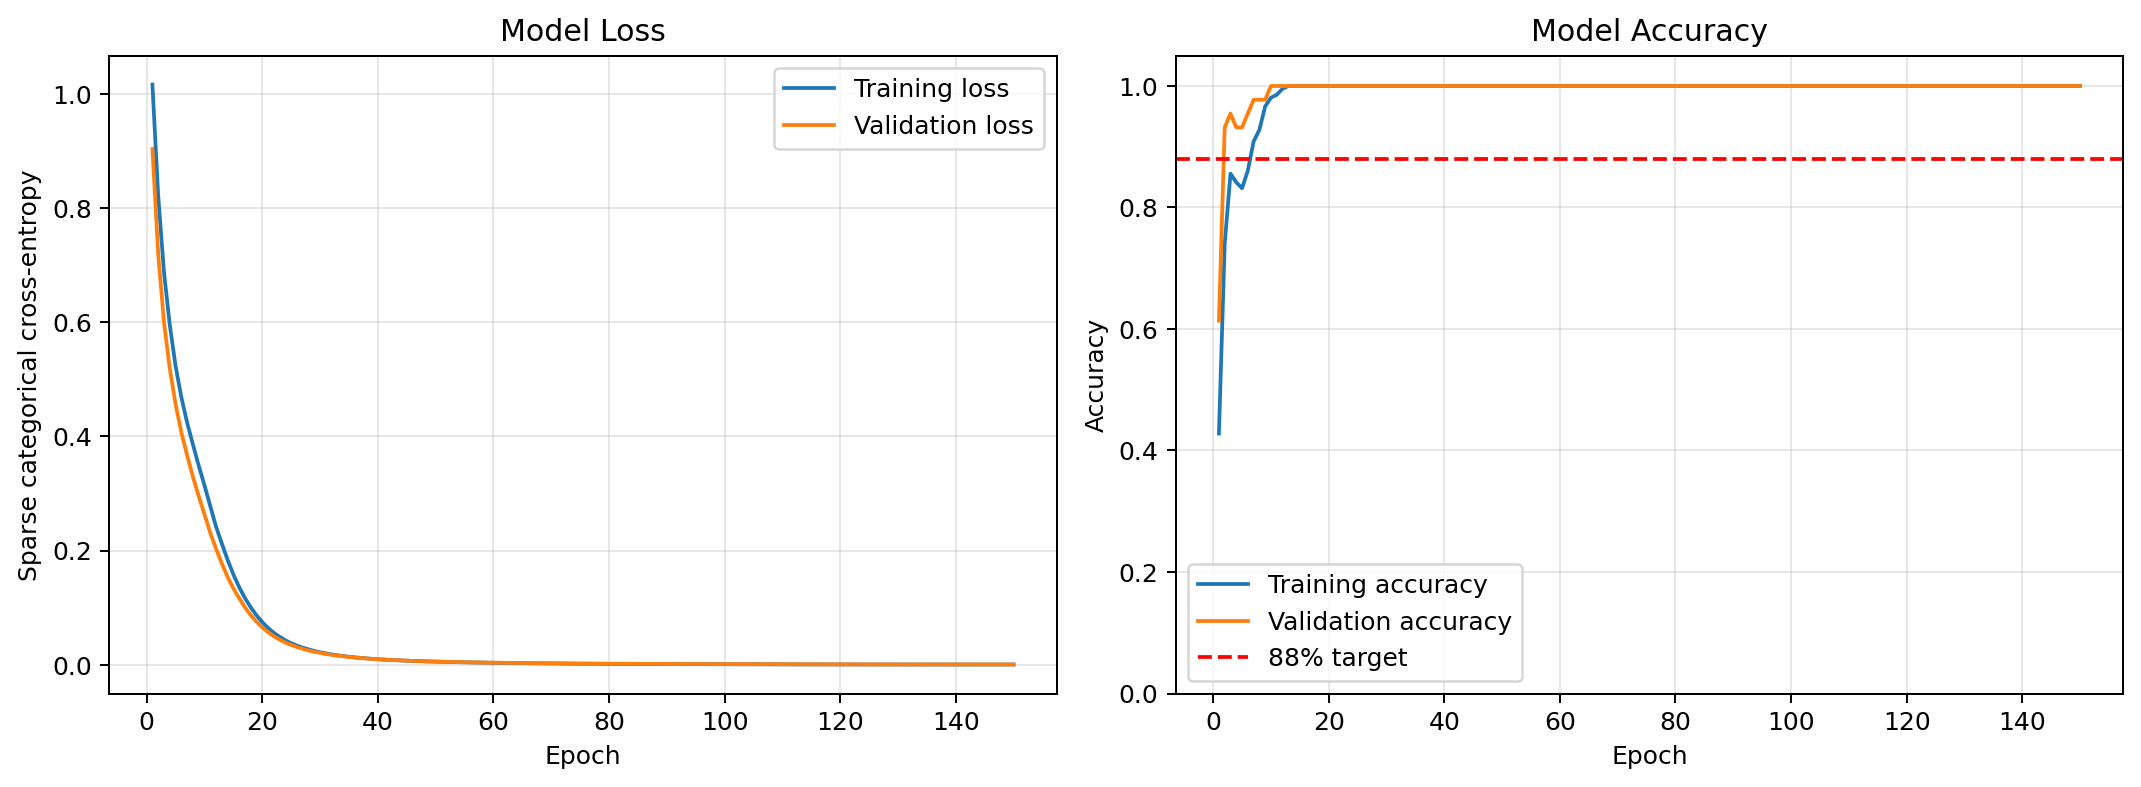

The data file committed next to this chart (first rows):
epoch, loss, accuracy, val_loss, val_accuracy, lr
1, 1.017, 0.4279, 0.9038, 0.6136, 0.001
2, 0.8215, 0.7404, 0.7195, 0.9318, 0.001
3, 0.6878, 0.8558, 0.6001, 0.9545, 0.001
4, 0.5955, 0.8413, 0.5192, 0.9318, 0.001
5, 0.5237, 0.8317, 0.4568, 0.9318, 0.001
6, 0.4689, 0.8606, 0.4075, 0.9545, 0.001
7, 0.4244, 0.9087, 0.3668, 0.9773, 0.001
8, 0.3861, 0.9279, 0.3293, 0.9773, 0.001
9, 0.349, 0.9663, 0.2957, 0.9773, 0.001
10, 0.3145, 0.9808, 0.2632, 1.0, 0.001
11, 0.278, 0.9856, 0.2313, 1.0, 0.001
12, 0.242, 0.9952, 0.2031, 1.0, 0.001
13, 0.2125, 1.0, 0.1777, 1.0, 0.001
14, 0.1838, 1.0, 0.1536, 1.0, 0.001
15, 0.1582, 1.0, 0.1336, 1.0, 0.001
16, 0.1358, 1.0, 0.1164, 1.0, 0.001
17, 0.1169, 1.0, 0.1005, 1.0, 0.001
18, 0.1005, 1.0, 0.08679, 1.0, 0.001
19, 0.08647, 1.0, 0.07518, 1.0, 0.001
20, 0.07446, 1.0, 0.06508, 1.0, 0.001
21, 0.06436, 1.0, 0.05689, 1.0, 0.001
22, 0.05574, 1.0, 0.04978, 1.0, 0.001
23, 0.0487, 1.0, 0.0438, 1.0, 0.001
24, 0.04259, 1.0, 0.03875, 1.0, 0.001
25, 0.03753, 1.0, 0.03454, 1.0, 0.001
26, 0.03333, 1.0, 0.03082, 1.0, 0.001
27, 0.02975, 1.0, 0.02759, 1.0, 0.001
28, 0.02672, 1.0, 0.02483, 1.0, 0.001
29, 0.02394, 1.0, 0.02243, 1.0, 0.001
30, 0.02161, 1.0, 0.02049, 1.0, 0.001
31, 0.01971, 1.0, 0.01861, 1.0, 0.001
32, 0.01788, 1.0, 0.0171, 1.0, 0.001
33, 0.01639, 1.0, 0.01568, 1.0, 0.001
34, 0.01497, 1.0, 0.01448, 1.0, 0.001
35, 0.01375, 1.0, 0.01343, 1.0, 0.001
36, 0.01269, 1.0, 0.01239, 1.0, 0.001
37, 0.01174, 1.0, 0.01157, 1.0, 0.001
38, 0.01089, 1.0, 0.01075, 1.0, 0.001
39, 0.01012, 1.0, 0.009999, 1.0, 0.001
40, 0.00944, 1.0, 0.009354, 1.0, 0.001
41, 0.008808, 1.0, 0.008813, 1.0, 0.001
42, 0.008262, 1.0, 0.008218, 1.0, 0.001
43, 0.007695, 1.0, 0.007766, 1.0, 0.001
44, 0.007237, 1.0, 0.007299, 1.0, 0.001
45, 0.006788, 1.0, 0.006901, 1.0, 0.001
46, 0.006411, 1.0, 0.006503, 1.0, 0.001
47, 0.006024, 1.0, 0.006191, 1.0, 0.001
48, 0.005724, 1.0, 0.00586, 1.0, 0.001
49, 0.0054, 1.0, 0.005559, 1.0, 0.001
50, 0.005126, 1.0, 0.005286, 1.0, 0.001
51, 0.004847, 1.0, 0.005038, 1.0, 0.001
52, 0.004617, 1.0, 0.004791, 1.0, 0.001
53, 0.004385, 1.0, 0.004567, 1.0, 0.001
54, 0.004184, 1.0, 0.004376, 1.0, 0.001
55, 0.003978, 1.0, 0.004185, 1.0, 0.001
56, 0.003796, 1.0, 0.003999, 1.0, 0.001
57, 0.003634, 1.0, 0.003827, 1.0, 0.001
58, 0.003468, 1.0, 0.003662, 1.0, 0.001
59, 0.00332, 1.0, 0.003503, 1.0, 0.001
60, 0.003178, 1.0, 0.003361, 1.0, 0.001
... 90 more rows
